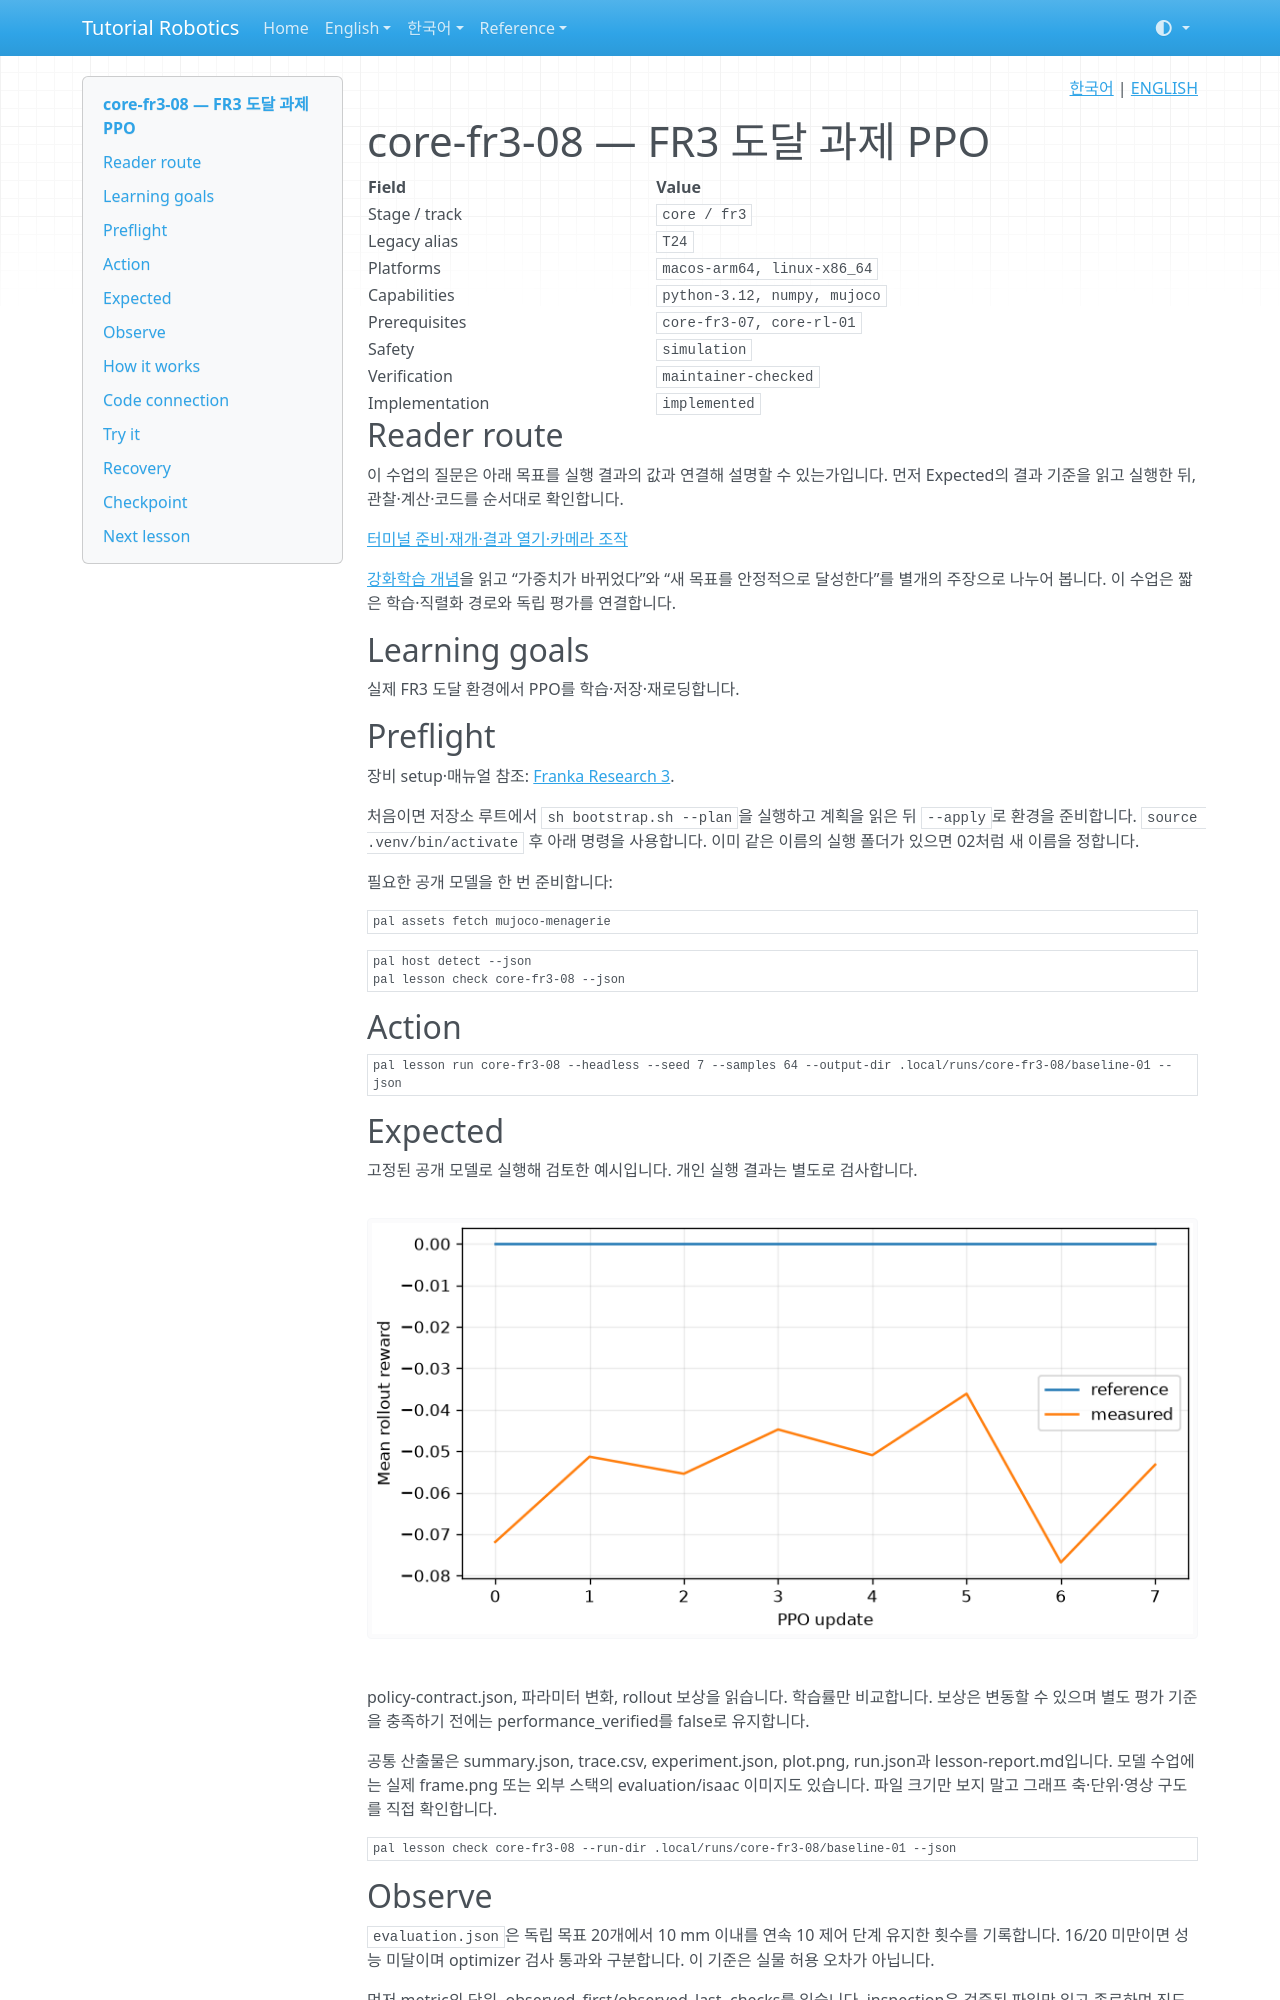

repository: terryum/tutorial-robotics · page: ko/lessons/core-fr3-08/index.html · generator: mkdocs

<!-- pal:language:start -->
<p align="right">
  <a href="core-fr3-08.md" lang="ko">한국어</a> | <a href="../../en/lessons/core-fr3-08.md" lang="en">ENGLISH</a>
</p>
<!-- pal:language:end -->

# core-fr3-08 — FR3 도달 과제 PPO

<!-- pal:metadata:start -->
| Field | Value |
|---|---|
| Stage / track | `core / fr3` |
| Legacy alias | `T24` |
| Platforms | `macos-arm64, linux-x86_64` |
| Capabilities | `python-3.12, numpy, mujoco` |
| Prerequisites | `core-fr3-07, core-rl-01` |
| Safety | `simulation` |
| Verification | `maintainer-checked` |
| Implementation | `implemented` |
<!-- pal:metadata:end -->

## Reader route

이 수업의 질문은 아래 목표를 실행 결과의 값과 연결해 설명할 수 있는가입니다. 먼저 Expected의 결과 기준을 읽고 실행한 뒤, 관찰·계산·코드를 순서대로 확인합니다.

[터미널 준비·재개·결과 열기·카메라 조작](../READER_GUIDE.md)

[강화학습 개념](../concepts/reinforcement-learning.md)을 읽고 “가중치가 바뀌었다”와 “새 목표를 안정적으로 달성한다”를 별개의 주장으로 나누어 봅니다. 이 수업은 짧은 학습·직렬화 경로와 독립 평가를 연결합니다.

## Learning goals

실제 FR3 도달 환경에서 PPO를 학습·저장·재로딩합니다.

## Preflight

장비 setup·매뉴얼 참조: [Franka Research 3](../setup/fr3.md).

처음이면 저장소 루트에서 `sh bootstrap.sh --plan`을 실행하고 계획을 읽은 뒤 `--apply`로 환경을 준비합니다. `source .venv/bin/activate` 후 아래 명령을 사용합니다. 이미 같은 이름의 실행 폴더가 있으면 02처럼 새 이름을 정합니다.

필요한 공개 모델을 한 번 준비합니다:

```bash
pal assets fetch mujoco-menagerie
```

```bash
pal host detect --json
pal lesson check core-fr3-08 --json
```

## Action

```bash
pal lesson run core-fr3-08 --headless --seed 7 --samples 64 --output-dir .local/runs/core-fr3-08/baseline-01 --json
```

## Expected

고정된 공개 모델로 실행해 검토한 예시입니다. 개인 실행 결과는 별도로 검사합니다.

![core-fr3-08 plot.png](../../assets/examples/core-fr3-08-plot.png)

policy-contract.json, 파라미터 변화, rollout 보상을 읽습니다. 학습률만 비교합니다. 보상은 변동할 수 있으며 별도 평가 기준을 충족하기 전에는 performance_verified를 false로 유지합니다.

공통 산출물은 summary.json, trace.csv, experiment.json, plot.png, run.json과 lesson-report.md입니다. 모델 수업에는 실제 frame.png 또는 외부 스택의 evaluation/isaac 이미지도 있습니다. 파일 크기만 보지 말고 그래프 축·단위·영상 구도를 직접 확인합니다.

```bash
pal lesson check core-fr3-08 --run-dir .local/runs/core-fr3-08/baseline-01 --json
```

## Observe

`evaluation.json`은 독립 목표 20개에서 10 mm 이내를 연속 10 제어 단계 유지한 횟수를 기록합니다. 16/20 미만이면 성능 미달이며 optimizer 검사 통과와 구분합니다. 이 기준은 실물 허용 오차가 아닙니다.

먼저 metric의 단위, observed_first/observed_last, checks를 읽습니다. inspection은 검증된 파일만 읽고 종료하며 진도를 완료하지 않습니다.

```bash
pal lesson inspect core-fr3-08 --run-dir .local/runs/core-fr3-08/baseline-01 --json
```

Mac 결과 그래프 열기(창을 닫아도 실행 기록은 유지됩니다):

```bash
open .local/runs/core-fr3-08/baseline-01/plot.png
```

다른 OS의 파일 관리자에서는 같은 PNG를 엽니다. 원시 수치는 아래 JSON에 있습니다.

```bash
python -m json.tool .local/runs/core-fr3-08/baseline-01/experiment.json
```

## How it works
